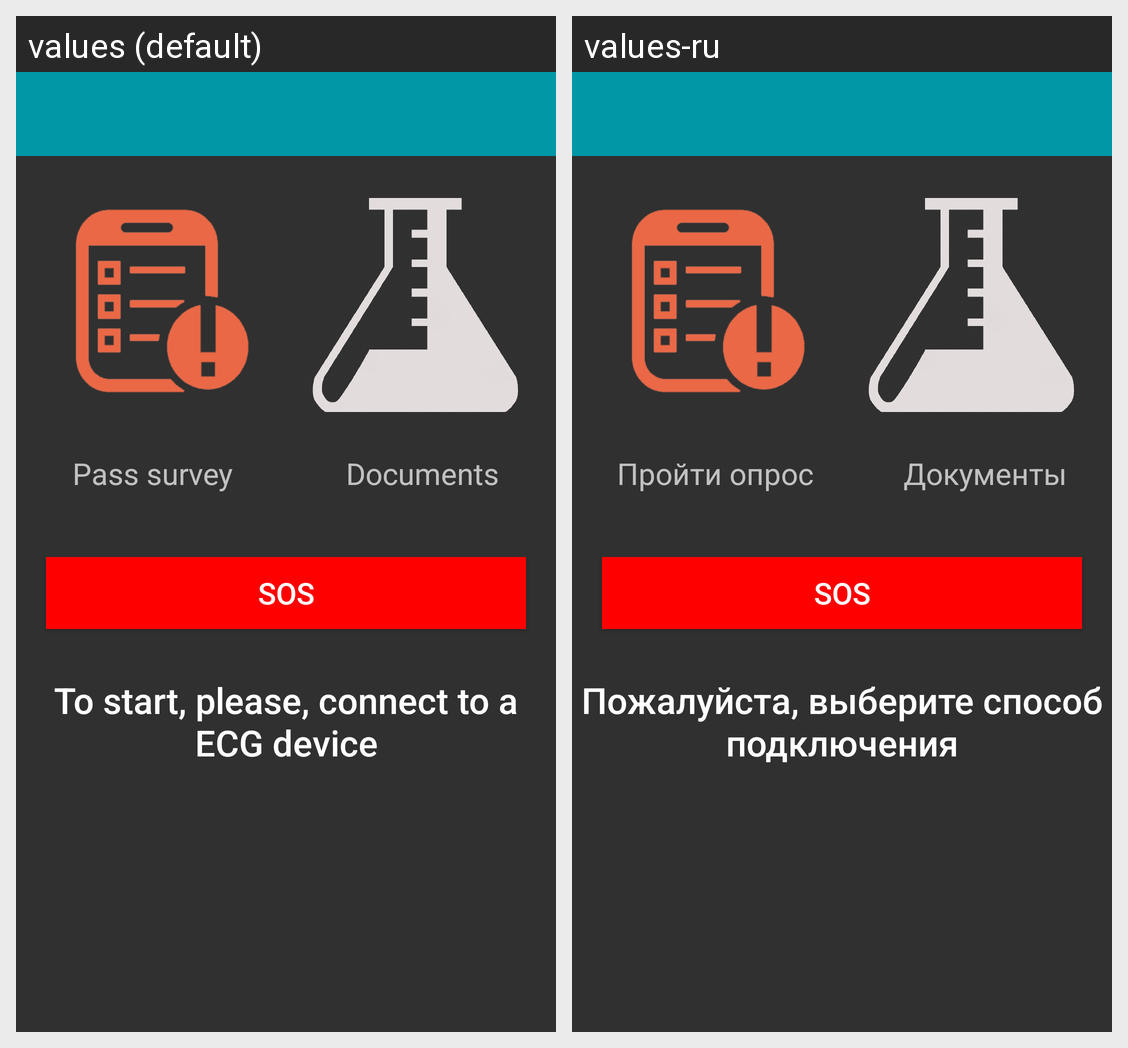

Strings drawn on this Android screen and how each of the app's shown locales translates them:
Android screen res/layout/main.xml rendered under 2 locales, left to right: values (default), values-ru. Device: Nexus 5 (rendered at 1080×1920; each locale shown at half size, 540×960, under a caption strip naming it); theme AppBaseTheme.
Strings drawn on this screen, with the default value and each locale's value (text and hints the layout hard-codes, and strings that could not be matched under every locale, appear in the picture but are not listed):

pass_survey
  values: Pass survey
  values-ru: Пройти опрос

documents
  values: Documents
  values-ru: Документы

sos
  values: SOS
  values-ru: SOS

start_instruction
  values: To start, please, connect to a ECG device
  values-ru: Пожалуйста, выберите способ подключения
